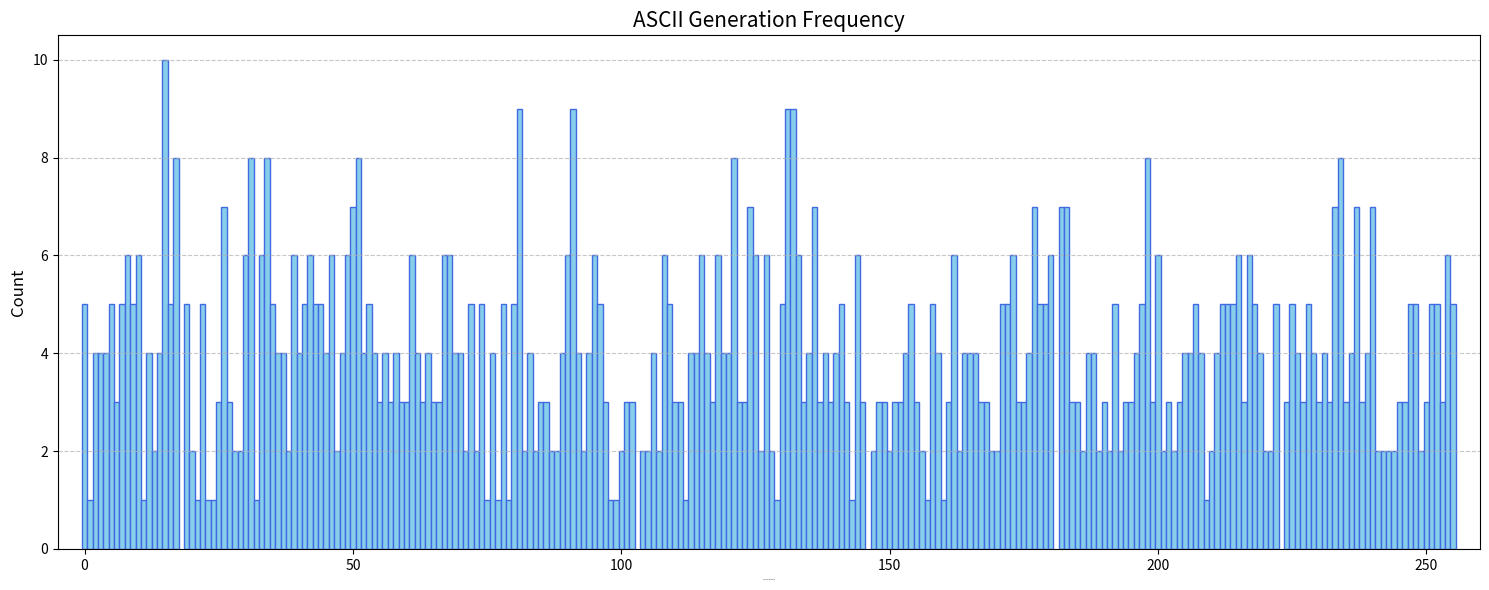

Generate this figure with matplotlib:
import matplotlib.pyplot as plt

# 1. 데이터 입력 (보여주신 딕셔너리)
data = {0:5,1:1,2:4,3:4,4:4,5:5,6:3,7:5,8:6,9:5,10:6,11:1,12:4,13:2,14:4,15:10,16:5,17:8,19:5,20:2,21:1,22:5,23:1,24:1,25:3,26:7,27:3,28:2,29:2,30:6,31:8,32:1,33:6,34:8,35:5,36:4,37:4,38:2,39:6,40:4,41:5,42:6,43:5,44:5,45:4,46:6,47:2,48:4,49:6,50:7,51:8,52:4,53:5,54:4,55:3,56:4,57:3,58:4,59:3,60:3,61:6,62:4,63:3,64:4,65:3,66:3,67:6,68:6,69:4,70:4,71:2,72:5,73:2,74:5,75:1,76:4,77:1,78:5,79:1,80:5,81:9,82:2,83:4,84:2,85:3,86:3,87:2,88:2,89:4,90:6,91:9,92:4,93:2,94:4,95:6,96:5,97:3,98:1,99:1,100:2,101:3,102:3,104:2,105:2,106:4,107:2,108:6,109:5,110:3,111:3,112:1,113:4,114:4,115:6,116:4,117:3,118:6,119:4,120:4,121:8,122:3,123:3,124:7,125:6,126:2,127:6,128:2,129:1,130:5,131:9,132:9,133:6,134:3,135:4,136:7,137:3,138:4,139:3,140:4,141:5,142:3,143:1,144:6,145:3,147:2,148:3,149:3,150:2,151:3,152:3,153:4,154:5,155:3,156:2,157:1,158:5,159:4,160:1,161:3,162:6,163:2,164:4,165:4,166:4,167:3,168:3,169:2,170:2,171:5,172:5,173:6,174:3,175:3,176:4,177:7,178:5,179:5,180:6,182:7,183:7,184:3,185:3,186:2,187:4,188:4,189:2,190:3,191:2,192:5,193:2,194:3,195:3,196:4,197:5,198:8,199:3,200:6,201:2,202:3,203:2,204:3,205:4,206:4,207:5,208:4,209:1,210:2,211:4,212:5,213:5,214:5,215:6,216:3,217:6,218:5,219:4,220:2,221:2,222:5,224:3,225:5,226:4,227:3,228:5,229:4,230:3,231:4,232:3,233:7,234:8,235:3,236:4,237:7,238:3,239:4,240:7,241:2,242:2,243:2,244:2,245:3,246:3,247:5,248:5,249:2,250:3,251:5,252:5,253:3,254:6,255:5}


# 2. 데이터 정리
keys = list(data.keys())
values = list(data.values())

# 3. 그래프 그리기
plt.figure(figsize=(15, 6)) # 그래프 크기 설정
plt.bar(keys, values, color='skyblue', width=1.0, edgecolor='royalblue')

# 4. 꾸미기
plt.title("ASCII Generation Frequency", fontsize=15)
plt.xlabel("ASCII Value (0-255)", fontsize=1)
plt.ylabel("Count", fontsize=12)
plt.xlim(-5, 260)  # X축 범위 설정
plt.grid(axis='y', linestyle='--', alpha=0.7)

# 5. 결과 출력
plt.tight_layout()
plt.show()
